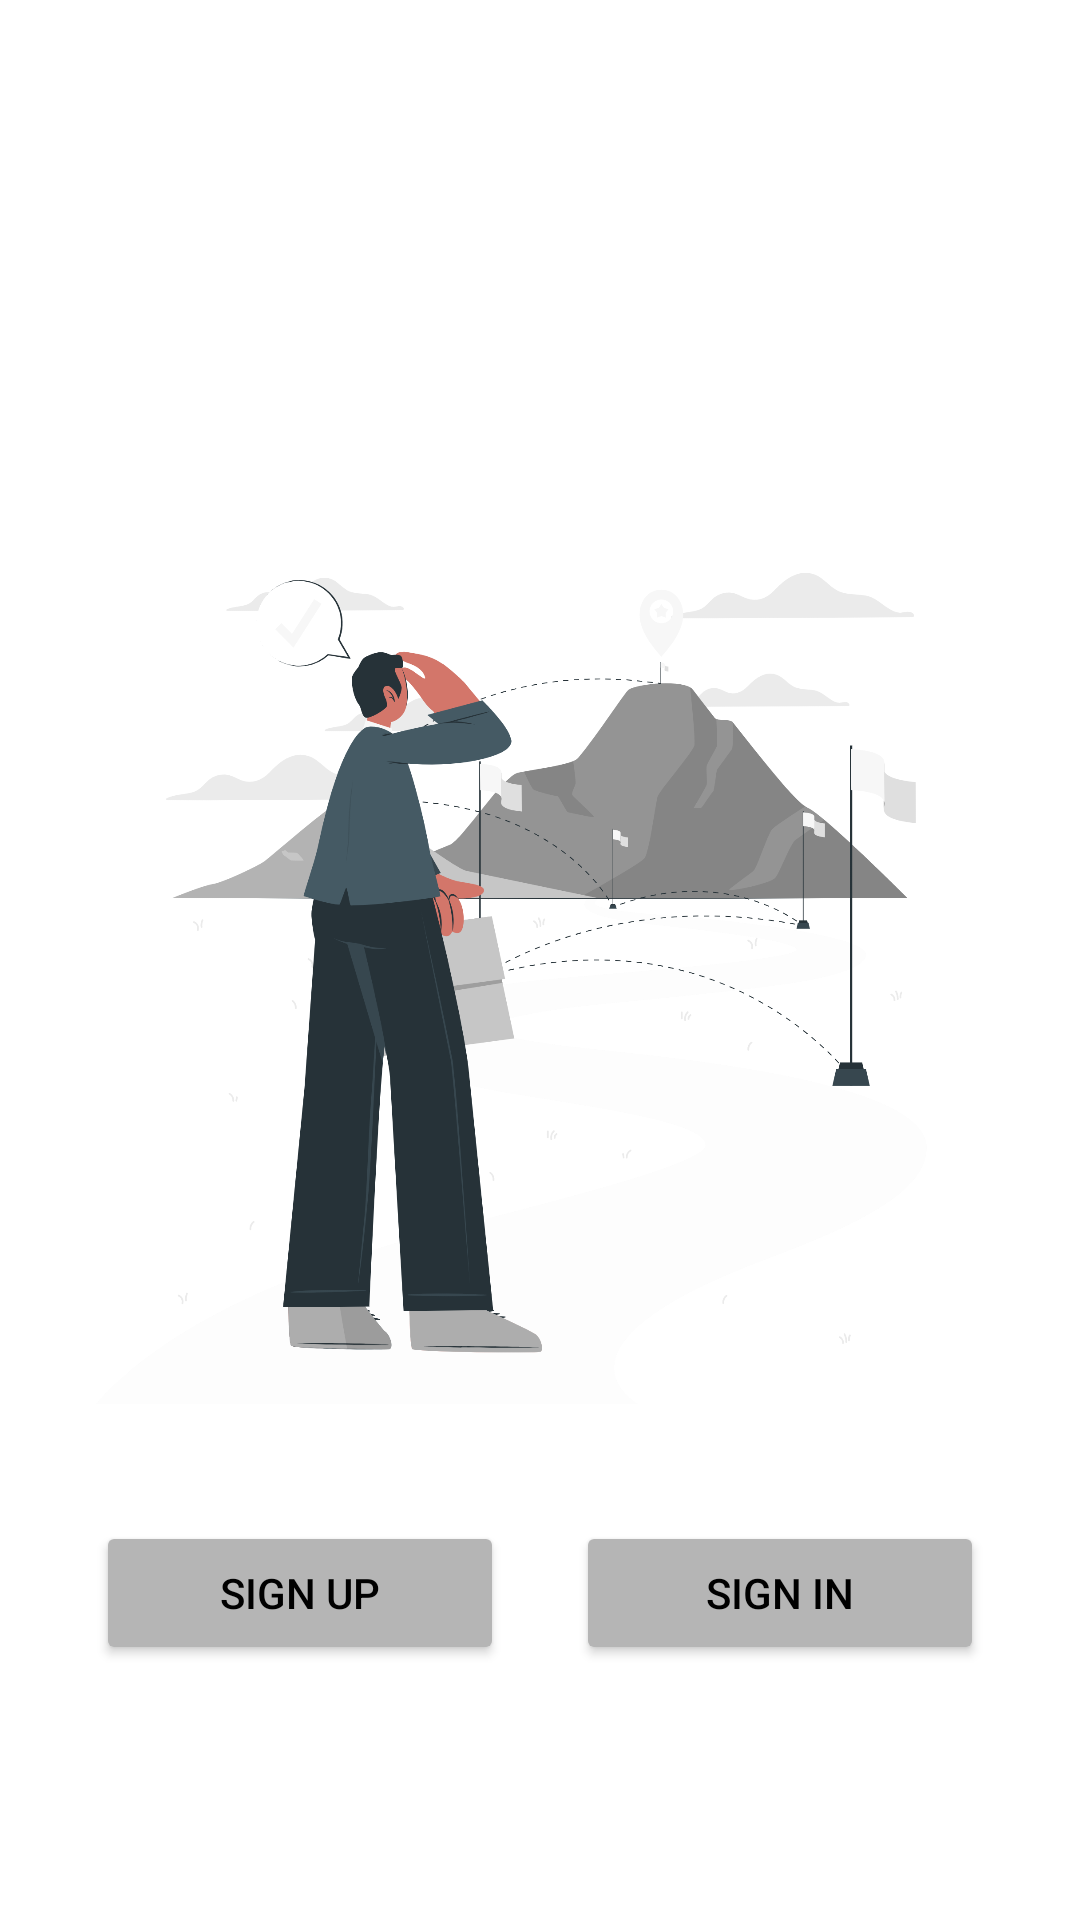

Here is an Android app screen rendered from its layout file. Give the layout XML and the strings, colors and styles it references.
<!-- AndroidManifest.xml: application theme Theme.MyApplication -->
<!-- res/layout/fragment_sign_in.xml -->
<?xml version="1.0" encoding="utf-8"?>
<androidx.constraintlayout.widget.ConstraintLayout xmlns:android="http://schemas.android.com/apk/res/android"
    xmlns:tools="http://schemas.android.com/tools"
    android:layout_width="match_parent"
    android:layout_height="match_parent"
    android:paddingStart="32dp"
    android:paddingEnd="32dp">

    <LinearLayout
        android:layout_width="match_parent"
        android:layout_height="match_parent"
        android:orientation="horizontal">

        <Button
            android:id="@+id/SingUp"
            android:layout_width="wrap_content"
            android:layout_height="wrap_content"
            android:layout_gravity="bottom"
            android:layout_marginTop="85dp"
            android:layout_marginEnd="24dp"
            android:layout_weight="1"
            android:backgroundTint="#B5B5B5"
            android:gravity="center"
            android:text="@string/sign_up"
            android:textColor="#000" />

        <Button

            android:id="@+id/SingIn"
            android:layout_width="wrap_content"
            android:layout_height="wrap_content"
            android:layout_gravity="bottom"
            android:layout_marginTop="85dp"
            android:layout_weight="1"
            android:backgroundTint="#B5B5B5"
            android:gravity="center"
            android:text="@string/sign_in"
            android:textColor="#000" />
    </LinearLayout>

    <ImageView
        android:id="@+id/ImageSignIn"
        android:layout_width="match_parent"
        android:layout_height="match_parent"
        android:src="@drawable/sign"
        tools:layout_editor_absoluteX="111dp"
        tools:layout_editor_absoluteY="119dp" />


</androidx.constraintlayout.widget.ConstraintLayout>
<!-- resources referenced by this layout -->
<resources>
  <!-- drawable sign: png bitmap (drawable, 325034 bytes) -->
  <string name="sign_in">Sign In</string>
  <string name="sign_up">Sign Up</string>
  <style name="Theme.MyApplication" parent="Theme.MaterialComponents.DayNight.NoActionBar">
          
          <item name="colorPrimary">@color/purple_500</item>
          <item name="colorPrimaryVariant">@color/purple_700</item>
          <item name="colorOnPrimary">@color/white</item>
          
          <item name="colorSecondary">@color/teal_200</item>
          <item name="colorSecondaryVariant">@color/teal_700</item>
          <item name="colorOnSecondary">@color/black</item>
          
          <item name="android:statusBarColor" tools:targetApi="l">?attr/colorPrimaryVariant</item>
          
      </style>
  <!-- not gathered from this repository: default colours our renderer supplied (Android Studio template values) -->
  <color name="purple_500">#FF6200EE</color>
  <color name="purple_700">#FF3700B3</color>
  <color name="teal_200">#FF03DAC5</color>
  <color name="teal_700">#FF018786</color>
  <color name="black">#FF000000</color>
  <color name="white">#FFFFFFFF</color>
</resources>
